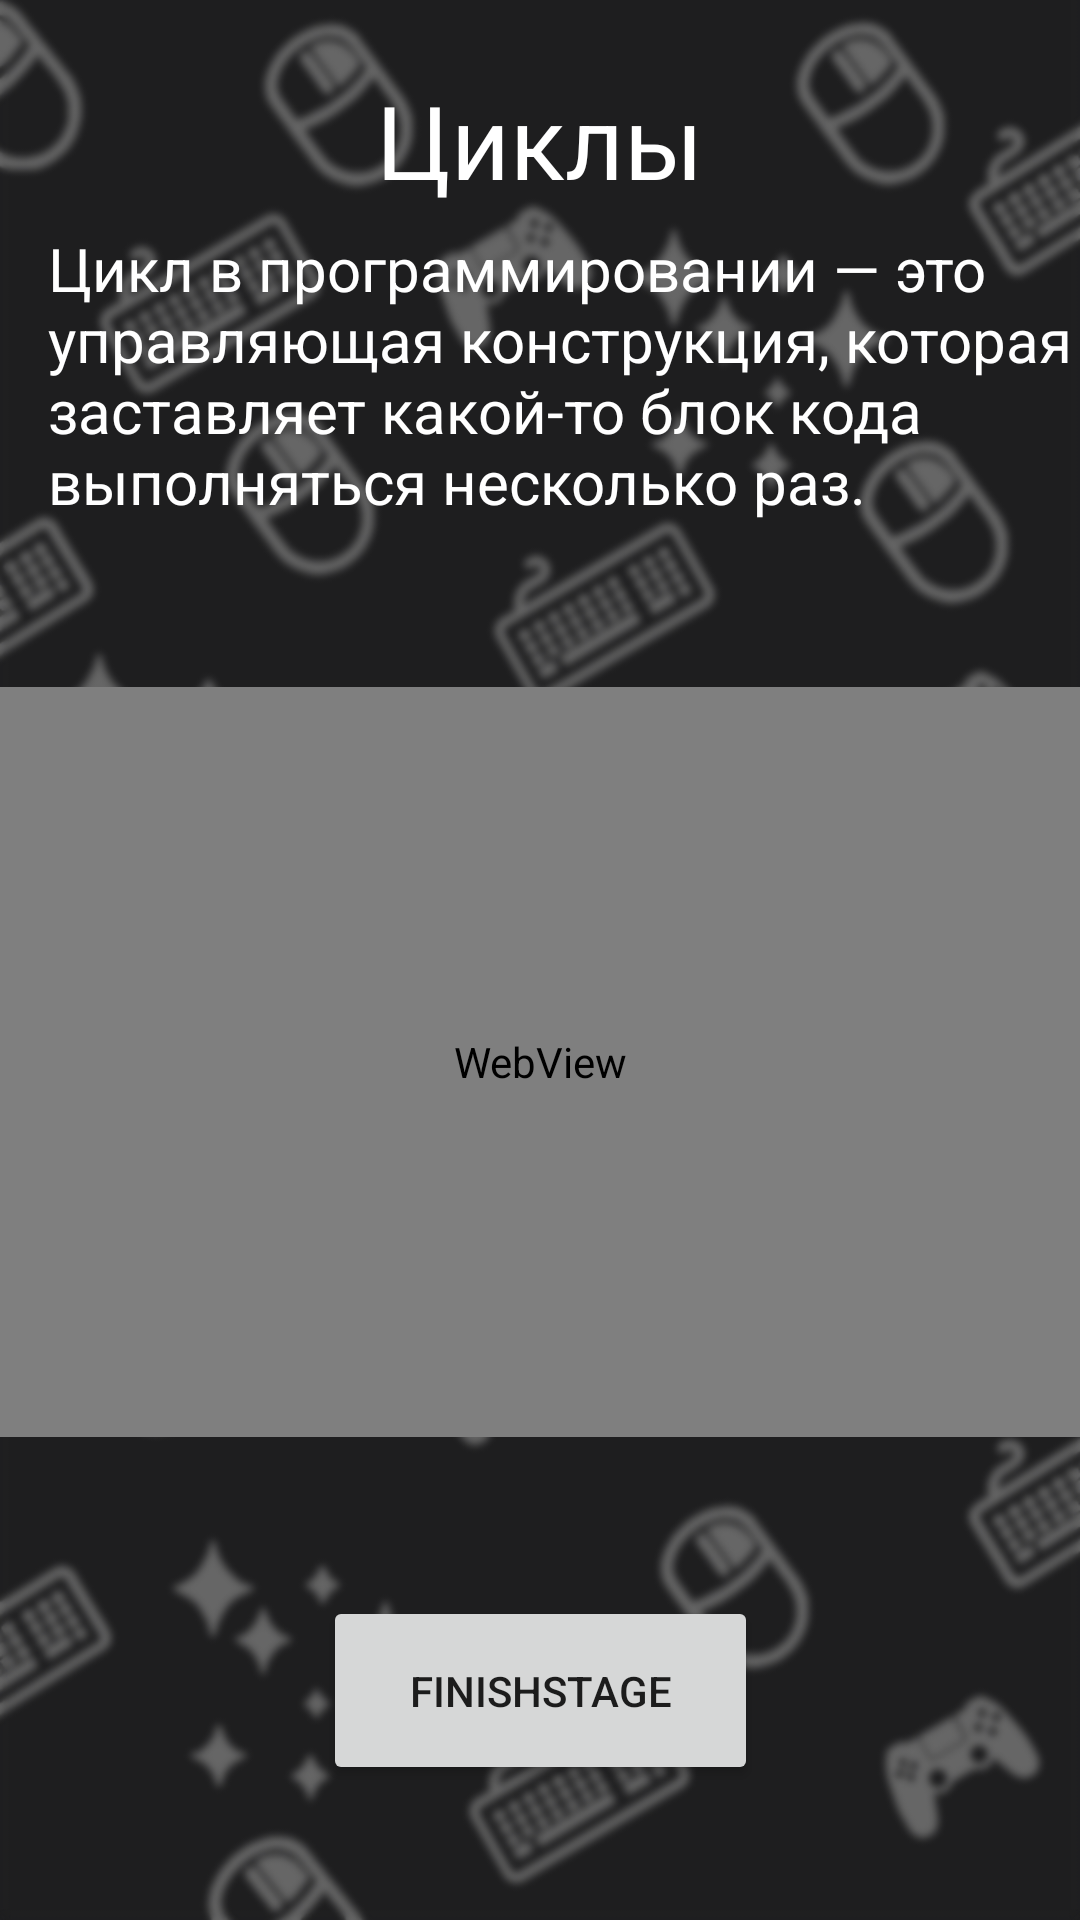

Android layout source for this screen:
<!-- AndroidManifest.xml: application theme AppTheme -->
<!-- res/layout/activity_unity_b1_s3_p1.xml -->
<?xml version="1.0" encoding="utf-8"?>
<androidx.constraintlayout.widget.ConstraintLayout xmlns:android="http://schemas.android.com/apk/res/android"
        xmlns:tools="http://schemas.android.com/tools"
        xmlns:app="http://schemas.android.com/apk/res-auto"
        android:id="@+id/main"
        android:layout_width="match_parent"
        android:layout_height="match_parent"
        tools:context=".UnityB1S1P1"
        android:background="@drawable/icobg">

    <TextView
            android:text="Циклы"
            android:layout_width="111dp"
            android:layout_height="44dp"
            android:id="@+id/textView3"
            android:textSize="34sp"
            app:layout_constraintTop_toTopOf="parent"
            app:layout_constraintStart_toStartOf="parent"
            app:layout_constraintEnd_toEndOf="parent"
            android:layout_marginTop="24dp"
            app:layout_constraintHorizontal_bias="0.503"
            android:textColor="#FFFFFF" />

    <TextView
            android:text="Цикл в программировании — это управляющая конструкция, которая заставляет какой-то блок кода выполняться несколько раз."
            android:layout_width="374dp"
            android:layout_height="105dp"
            android:id="@+id/textView4"
            android:textSize="20sp"
            app:layout_constraintStart_toStartOf="parent"
            android:layout_marginTop="8dp"
            app:layout_constraintTop_toBottomOf="@+id/textView3"
            android:layout_marginStart="16dp"
            android:textColor="#FFFFFF" />

    <WebView
            android:layout_width="match_parent"
            android:layout_height="250sp"
            android:id="@+id/WebView"
            app:layout_constraintTop_toBottomOf="@+id/textView4"
            app:layout_constraintEnd_toEndOf="parent"
            app:layout_constraintStart_toStartOf="parent"
            android:layout_marginTop="48dp"
            app:layout_constraintHorizontal_bias="0.52"
            android:overScrollMode="never" />

    <Button
            android:text="Finishstage"
            android:layout_width="145dp"
            android:layout_height="63dp"
            android:id="@+id/button3"
            app:layout_constraintStart_toStartOf="parent"
            app:layout_constraintTop_toTopOf="parent"
            android:onClick="homeOnClick"
            app:layout_constraintBottom_toBottomOf="parent"
            app:layout_constraintVertical_bias="0.922"
            app:layout_constraintEnd_toEndOf="parent" />
</androidx.constraintlayout.widget.ConstraintLayout>
<!-- resources referenced by this layout -->
<resources>
  <!-- drawable icobg: png bitmap (drawable, 218708 bytes) -->
  <style name="AppTheme" parent="Theme.AppCompat.Light.NoActionBar">
          <item name="colorPrimary">@color/upcolor</item>
          <item name="colorPrimaryDark">@color/upcolordark</item>
          <item name="colorAccent">@color/upcolordark</item>
      </style>
  <color name="upcolor">#1974D2</color>
  <color name="upcolordark">#12467c</color>
</resources>
